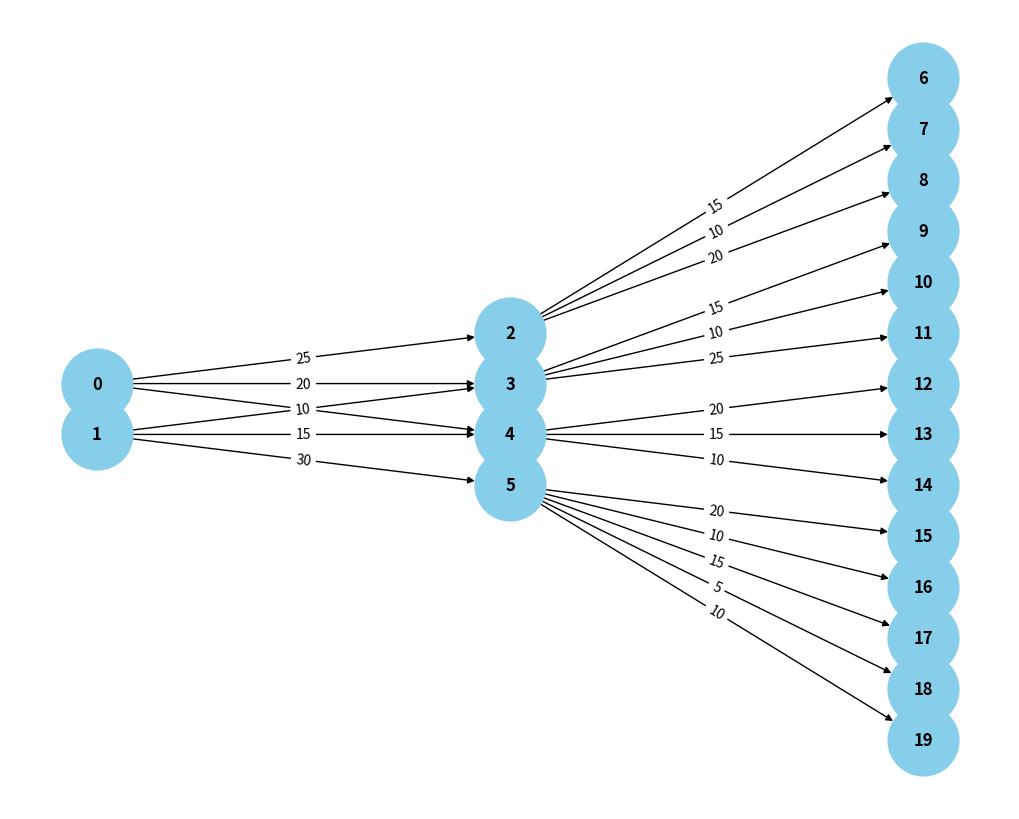

Recreate this plot in Python.
import networkx as nx
import matplotlib.pyplot as plt
from collections import deque

# 1. Створюємо граф
G = nx.DiGraph()

# Додаємо ребра з пропускною здатністю
edges = [
    (0, 2, 25),  # Термінал 1 -> Склад 1	25
    (0, 3, 20),  # Термінал 1 -> Склад 2	20
    (0, 4, 15),  # Термінал 1 -> Склад 3	15
    (1, 4, 15),  # Термінал 2 -> Склад 3	15
    (1, 5, 30),  # Термінал 2 -> Склад 4	30
    (1, 3, 10),  # Термінал 2 -> Склад 2	10
    (2, 6, 15),  # Склад 1 -> Магазин 1	15
    (2, 7, 10),  # Склад 1 -> Магазин 2	10
    (2, 8, 20),  # Склад 1 -> Магазин 3	20
    (3, 9, 15),  # Склад 2 -> Магазин 4	15
    (3, 10, 10),  # Склад 2 -> Магазин 5	10
    (3, 11, 25),  # Склад 2 -> Магазин 6	25
    (4, 12, 20),  # Склад 3 -> Магазин 7	20
    (4, 13, 15),  # Склад 3 -> Магазин 8	15
    (4, 14, 10),  # Склад 3 -> Магазин 9	10
    (5, 15, 20),  # Склад 4 -> Магазин 10	20
    (5, 16, 10),  # Склад 4 -> Магазин 11	10
    (5, 17, 15),  # Склад 4 -> Магазин 12	15
    (5, 18, 5),  # Склад 4 -> Магазин 13	5
    (5, 19, 10),  # Склад 4 -> Магазин 14	10
]

# Додаємо всі ребра до графа
G.add_weighted_edges_from(edges)

# Позиції для малювання графа
# Формула: для n вузлів у колонці, індекс i від 0 до n-1:
# y = (n - 1) / 2 - i
pos = {
    # Термінали (x = 0)
    0: (0, (2 - 1) / 2 - 0),   # Термінал 1 (n = 2) отримуємо y = 0.5
    1: (0, (2 - 1) / 2 - 1),  # Термінал 2 (n = 2) отримуємо y = -0.5

    # Склади (x = 2)
    2: (2, (4 - 1) / 2 - 0),   # Склад 1 (n = 4) отримуємо y = 1.5
    3: (2, (4 - 1) / 2 - 1),   # Склад 2 (n = 4) отримуємо y = 0.5
    4: (2, (4 - 1) / 2 - 2),   # Склад 3 (n = 4) отримуємо y = -0.5
    5: (2, (4 - 1) / 2 - 3),   # Склад 4 (n = 4) отримуємо y = -1.5

    # Магазини (x = 4), n = 14
    6:  (4, (14 - 1) / 2 - 0),   # 6.5   Магазин 1
    7:  (4, (14 - 1) / 2 - 1),   # 5.5   Магазин 2
    8:  (4, (14 - 1) / 2 - 2),   # 4.5   Магазин 3
    9:  (4, (14 - 1) / 2 - 3),   # 3.5   Магазин 4
    10: (4, (14 - 1) / 2 - 4),   # 2.5   Магазин 5
    11: (4, (14 - 1) / 2 - 5),   # 1.5   Магазин 6
    12: (4, (14 - 1) / 2 - 6),   # 0.5   Магазин 7
    13: (4, (14 - 1) / 2 - 7),   # -0.5   Магазин 8
    14: (4, (14 - 1) / 2 - 8),   # -1.5   Магазин 9
    15: (4, (14 - 1) / 2 - 9),   # -2.5   Магазин 10
    16: (4, (14 - 1) / 2 - 10),  # -3.5   Магазин 11
    17: (4, (14 - 1) / 2 - 11),  # -4.5   Магазин 12
    18: (4, (14 - 1) / 2 - 12),  # -5.5   Магазин 13
    19: (4, (14 - 1) / 2 - 13),  # -6.5  Магазин 14
}

# Малюємо граф
plt.figure(figsize=(10, 8))
nx.draw(G, pos, with_labels=True, node_size=2600, node_color="skyblue", font_size=12, font_weight="bold", arrows=True)
labels = nx.get_edge_attributes(G, 'weight')
nx.draw_networkx_edge_labels(G, pos, edge_labels=labels)

# Відображаємо граф
# plt.show()

# 2.Функція для пошуку збільшуючого шляху (BFS)
def bfs(capacity_matrix, flow_matrix, source, sink, parent):
    visited = [False] * len(capacity_matrix)
    queue = deque([source])
    visited[source] = True

    while queue:
        current_node = queue.popleft()
        
        for neighbor in range(len(capacity_matrix)):
            # Перевірка, чи є залишкова пропускна здатність у каналі
            if not visited[neighbor] and capacity_matrix[current_node][neighbor] - flow_matrix[current_node][neighbor] > 0:
                parent[neighbor] = current_node
                visited[neighbor] = True
                if neighbor == sink:
                    return True
                queue.append(neighbor)
    
    return False

# 3. Основна функція для обчислення максимального потоку
def edmonds_karp(capacity_matrix, source, sink):
    num_nodes = len(capacity_matrix)
    flow_matrix = [[0] * num_nodes for _ in range(num_nodes)]  # Ініціалізуємо матрицю потоку нулем
    parent = [-1] * num_nodes
    max_flow = 0

    # Поки є збільшуючий шлях, додаємо потік
    while bfs(capacity_matrix, flow_matrix, source, sink, parent):
        # Знаходимо мінімальну пропускну здатність уздовж знайденого шляху (вузьке місце)
        path_flow = float('Inf')
        current_node = sink

        while current_node != source:
            previous_node = parent[current_node]
            path_flow = min(path_flow, capacity_matrix[previous_node][current_node] - flow_matrix[previous_node][current_node])
            current_node = previous_node
        
        # Оновлюємо потік уздовж шляху, враховуючи зворотний потік
        current_node = sink
        while current_node != source:
            previous_node = parent[current_node]
            flow_matrix[previous_node][current_node] += path_flow
            flow_matrix[current_node][previous_node] -= path_flow
            current_node = previous_node
        
        # Збільшуємо максимальний потік
        max_flow += path_flow

    return max_flow, flow_matrix

# 4. Матриця пропускної здатності:
# 0–1 термінали, 2–5 склади, 6–19 магазини,
# 20 — суперджерело S, 21 — суперсток T
NUM_NETWORK_NODES = 20
SOURCE = 20  # суперджерело S
SINK = 21    # суперсток T
N = NUM_NETWORK_NODES + 2  # 22×22

capacity_matrix = [[0] * N for _ in range(N)]

# 5. Ребра логістичної мережі
for u, v, cap in edges:
    capacity_matrix[u][v] = cap

# 6. S → ТЕРМІНАЛИ: ємність = сума виходів термінала
terminal_out = {0: 0, 1: 0}
for u, v, cap in edges:
    if u in terminal_out:
        terminal_out[u] += cap

capacity_matrix[SOURCE][0] = terminal_out[0]  # S → Термінал 1 (25+20+15=60)
capacity_matrix[SOURCE][1] = terminal_out[1]  # S → Термінал 2 (15+30+10=55)

# 7. МАГАЗИНИ → T: ємність = сума входів у магазин
store_in = {store: 0 for store in range(6, 20)}
for u, v, cap in edges:
    if v in store_in:
        store_in[v] += cap

for store, cap in store_in.items():
    capacity_matrix[store][SINK] = cap

max_flow, flow_matrix = edmonds_karp(capacity_matrix, SOURCE, SINK)
print(f"Максимальний потік усієї мережі: {max_flow}")

# 8. Термінали та склади
terminals = [0, 1]
warehouses = [2, 3, 4, 5]
stores = list(range(6, 20))

# 9. СКЛАДИ → МАГАЗИНИ: список магазинів, куди він везе
warehouse_to_stores = {w: [] for w in warehouses}
for u, v, _ in edges:
    if u in warehouse_to_stores:
        warehouse_to_stores[u].append(v)

print("\nТермінал\tМагазин\t\tФактичний Потік")
for terminal in terminals:
    for warehouse in warehouses:
        flow_to_wh = flow_matrix[terminal][warehouse]
        if flow_to_wh <= 0:
            continue

        # скільки всього зайшло на склад від усіх терміналів
        total_in = sum(flow_matrix[t][warehouse] for t in terminals)
        if total_in == 0:
            continue

        share = flow_to_wh / total_in  # частка цього термінала

        for store in warehouse_to_stores[warehouse]:
            store_flow = flow_matrix[warehouse][store]
            actual = store_flow * share
            print(
                f"Термінал {terminal + 1}\t"
                f"Магазин {store - 5}\t"
                f"{actual:.0f}"
            )
